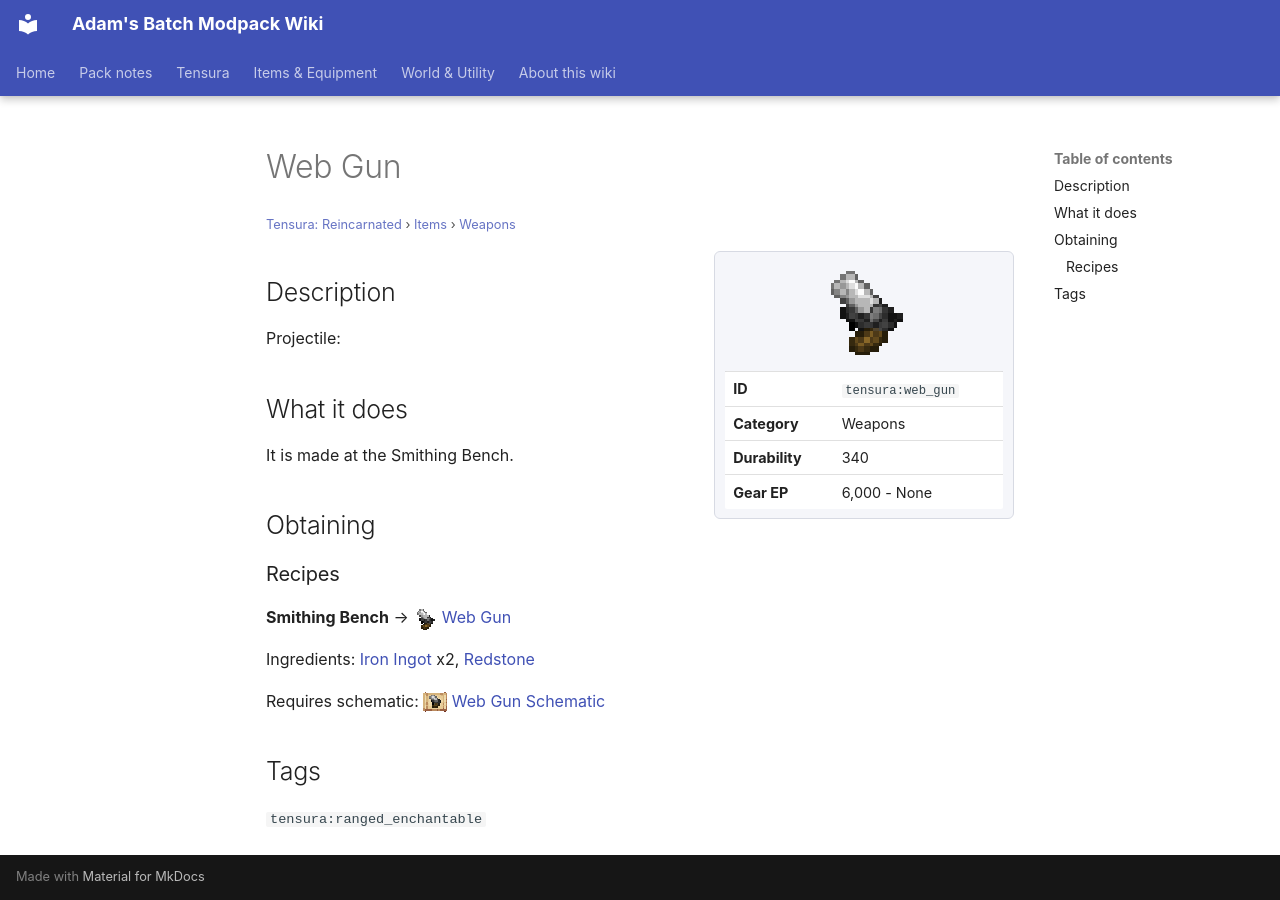

repository: Proteus-Nell/Adams-Batch-MC-Modpack-Wiki · page: tensura-reincarnated/items/weapons/web-gun/index.html · generator: mkdocs

# Web Gun

<small>[Tensura: Reincarnated](../../index.md) &rsaquo; [Items](../index.md) &rsaquo; [Weapons](index.md)</small>

<div class="infobox" markdown>

![Web Gun](../../../assets/icons/tensura/item/web_gun.png)

| | |
|---|---|
| **ID** | `tensura:web_gun` |
| **Category** | Weapons |
| **Durability** | 340 |
| **Gear EP** | 6,000 - None |

</div>

## Description

Projectile:

## What it does

It is made at the Smithing Bench.

## Obtaining

### Recipes

**Smithing Bench** &rarr; ![](../../../assets/icons/tensura/item/web_gun.png) [Web Gun](web-gun.md)

Ingredients:  [Iron Ingot](https://minecraft.wiki/w/Iron_Ingot) x2,  [Redstone](https://minecraft.wiki/w/Redstone)

Requires schematic: ![](../../../assets/icons/tensura/item/web_gun_schematic.png) [Web Gun Schematic](../schematics/web-gun-schematic.md)

## Tags

`tensura:ranged_enchantable`
